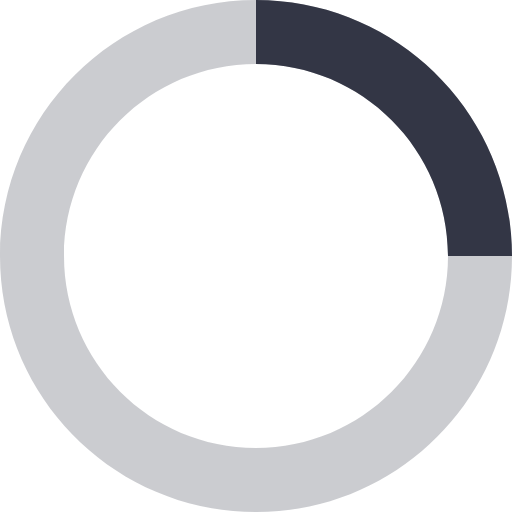
t = 0.00 s
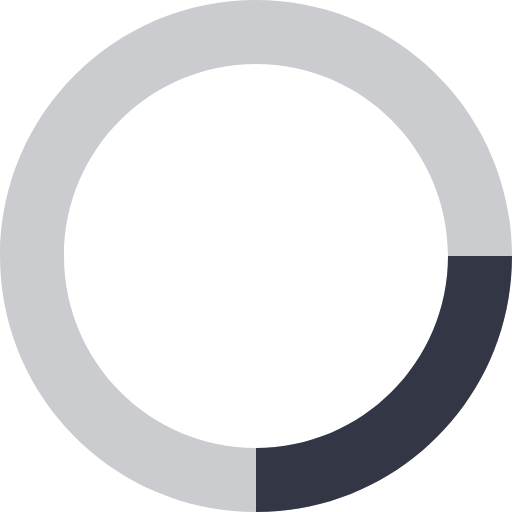
t = 0.20 s
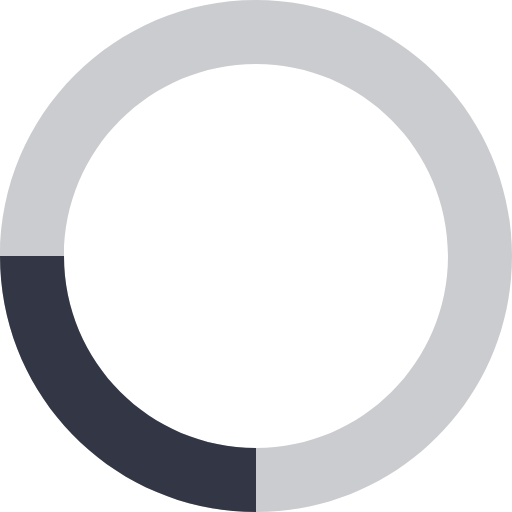
t = 0.40 s
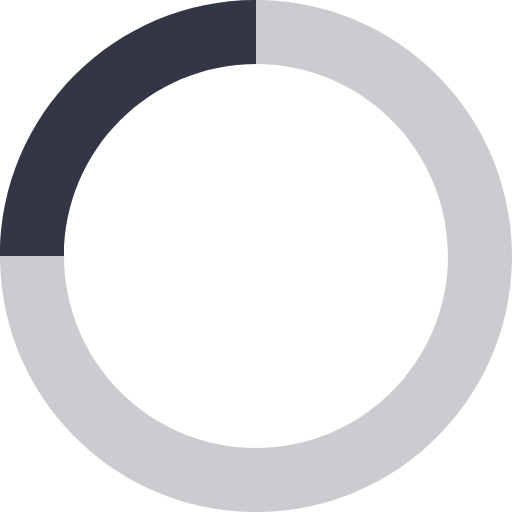
t = 0.60 s

The animated SVG that drew these frames (rendered in a browser with its animation timeline set to each time). Animation: 1 SMIL element (animateTransform=1); one cycle of 0.80 s, repeats indefinitely.

<?xml version="1.0" encoding="utf-8"?>
<!-- Generator: Adobe Illustrator 16.0.0, SVG Export Plug-In . SVG Version: 6.00 Build 0)  -->
<!DOCTYPE svg PUBLIC "-//W3C//DTD SVG 1.1//EN" "http://www.w3.org/Graphics/SVG/1.1/DTD/svg11.dtd">
<svg version="1.1" id="Layer_1" xmlns="http://www.w3.org/2000/svg" xmlns:xlink="http://www.w3.org/1999/xlink" x="0px" y="0px"
	 width="32px" height="32px" viewBox="0 0 32 32" enable-background="new 0 0 32 32" xml:space="preserve">
<path opacity="0.25" fill="#333645" enable-background="new    " d="M16,0C7.163,0,0,7.163,0,16s7.163,16,16,16s16-7.163,16-16
	S24.837,0,16,0 M16,4c6.627,0,12,5.373,12,12s-5.373,12-12,12S4,22.627,4,16S9.373,4,16,4"/>
<path fill="#333645" d="M16,0c8.837,0,16,7.163,16,16h-4c0-6.627-5.373-12-12-12V0z">
<animateTransform  fill="remove" from="0 16 16" attributeName="transform" to="360 16 16" dur="0.8s" restart="always" accumulate="none" additive="replace" repeatCount="indefinite" calcMode="linear" type="rotate">
		</animateTransform>
</path>
</svg>
